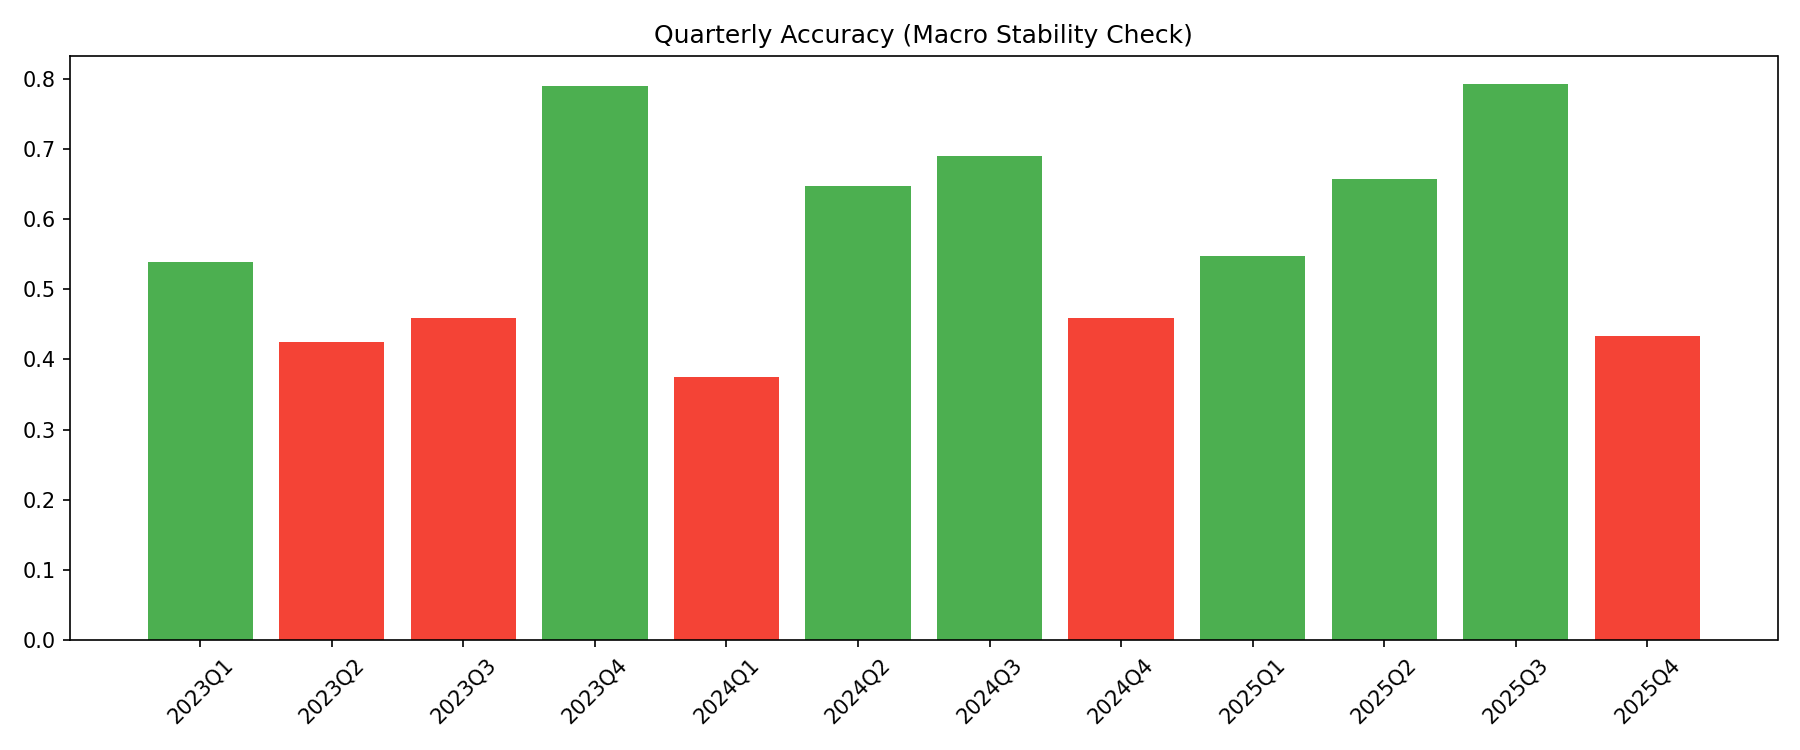

The data file committed next to this chart (first rows):
quarter, n_filings, accuracy, fp_rate
2023Q1, 39.0, 0.5385, 0.2821
2023Q2, 40.0, 0.425, 0.4
2023Q3, 37.0, 0.4595, 0.5405
2023Q4, 38.0, 0.7895, 0.07895
2024Q1, 40.0, 0.375, 0.25
2024Q2, 34.0, 0.6471, 0.2059
2024Q3, 29.0, 0.6897, 0.1724
2024Q4, 37.0, 0.4595, 0.4054
2025Q1, 42.0, 0.5476, 0.2381
2025Q2, 35.0, 0.6571, 0.2
2025Q3, 29.0, 0.7931, 0.1034
2025Q4, 30.0, 0.4333, 0.4
